pico-8 play session: no input (idle), after a click and taps of 🅾, ❎, 🅾+❎, 🅾 in the second before t = 0

[t = 1 s] idle ~1s (no d-pad/buttons)
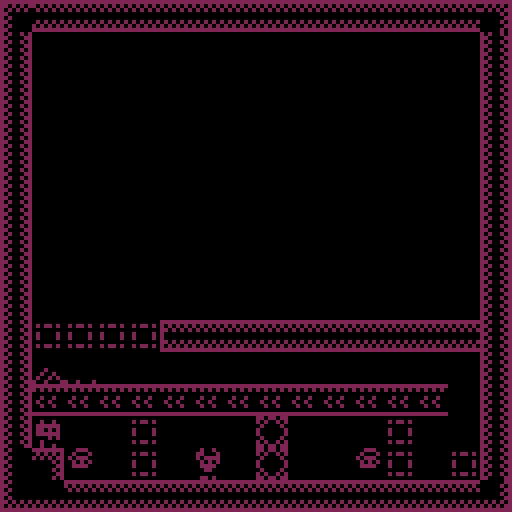

pico-8 cartridge
version 18
__lua__

string=""
mapString = "68,101,72,72,72,72,72,72,72,72,72,72,72,72,72,71,76,0,0,0,0,0,0,0,0,0,0,0,0,0,0,76,76,0,0,0,0,0,0,0,0,0,0,0,0,16,0,76,76,0,0,0,0,0,0,0,0,0,0,0,0,0,0,76,76,0,0,0,0,0,0,0,0,0,0,0,0,0,0,76,76,0,0,0,0,0,0,0,0,0,0,0,0,0,0,76,76,0,0,0,0,0,0,0,0,0,0,0,0,0,0,76,76,0,0,0,0,0,0,0,0,0,0,0,0,0,0,76,76,0,0,0,0,0,0,0,0,0,0,0,0,0,0,76,76,0,0,0,0,0,0,0,0,0,0,0,0,0,0,76,76,0,0,0,0,0,0,0,0,0,0,0,0,0,0,76,76,0,0,0,0,0,0,0,0,0,0,0,0,0,0,76,76,0,0,0,0,0,0,0,0,0,0,12,0,0,0,76,76,0,0,0,0,0,0,0,0,0,0,0,0,0,0,76,76,0,0,0,0,0,0,0,0,0,0,0,0,0,0,76,69,72,72,72,72,72,72,72,72,72,72,72,72,72,72,70,"




actualMap={}
function code()
	cartdata("map")
	for x=0,15 do
		for y=0,15 do
			string = string..mget(x,y)..","
		end
	end
	--add(string,12)
	--printh(tostr(string))
	printh(string)
end




function decode()
	while #mapString > 0 do	
		local firstToken=sub(mapString,1,1)
		local cut = 2
		if (firstToken!=",") then
			local workString = sub(mapString,2)
			local secondToken = sub(workString,1,1)
			if (secondToken!=",") then
				local workString = sub(mapString,3)
				local thirdToken = sub(workString,1,1)
				if (thirdToken!=",") then
					local actualToken = firstToken..secondToken..thirdToken
					add(actualMap,actualToken)
					cut = 4
				else
					local actualToken = firstToken..secondToken
					add(actualMap,actualToken)
					cut = 3
				end
			else
				add(actualMap,firstToken)
				cut = 2
			end
		end
		mapString=sub(mapString,cut)
	end
	x = 0
	y = 0
	for id in all(actualMap) do
		mset(y,x,id)
		x += 1
		if (x > 15) then
			x = 0
			y +=1
		end
	end
end

function _init()
	code()
end

function _draw()
	cls()
	map()
end
__gfx__
00000000002266000222666000000000000000000000000000000000000000000000000000000000000000000000000000000000000000000000000000000000
00000000020000602000000600000000000000000000000000000000000000000000000000000000000000000000000000200200000000000000000000200200
00700700200260062020060600000000000000000000000000000000000000000000000000000000000000000000000002222220002002000020020002222220
00077000202000062002600600000000000000000000000000000000000000000000000000000000000000000000000002202020022222200222222002202020
00077000202000062002600600000000000000000000000000000000000000000000000000000000000200000000000002222220022020200220202002222220
00700700200260062020060600000000000000000000000000000000000000000000000000000000002002000000000000002020022222200222222000002020
00000000020000602000000600000000000000000000000000000000000000000000000000000000020020200000000000000000000020200000202000000000
00000000002266000222666000000000000000000000000000000000000000000000000000000000200200022002000200000000000000000000000000000000
00000000000000000000000000000000000000000000000000000000000000000000000000000000000000000000000000000000000000000000000000000000
00200200002002000000000000000000000000000000000000000000000000000000000000000000000000000000000000000000000000000000000000000000
02222220022222200000000000000000000000000000000000000000000000000000000000000000000000000000000000060600000606000000000000060600
02202020022020200000000000000000000000000000000000000000000000000000000000000000000000000000000000000000000000000000000000000000
02222220022222200000000000000000000000000000000000000000000000000000000000000000000000000006000000000000000000000000000000000000
00002020000020200000000000000000000000000000000000000000000000000000000000000000000000000060060000000000000000000000000000000000
00200000000200000000000000000000000000000000000000000000000000000000000000000000000000000600606000000000000000000000000000000000
00200200000220000000000000000000000000000000000000000000000000000000000000000000600600066006000600000000000000000000000000000000
00066600000666000000000000000000000000000000000000000000000000000000000000000000000000000000000000000000000000000000000000000000
00000000000000000000000000000000000000000000000000000000000000000000000000000000000000000000000000000000000000000000000000000000
00666660006666600000000000000000000000000000000000000000000000000000000000000000000000000000000000020200000202000000000000020200
00606060006060600000000000000000000000000000000000000000000000000000000000000000000000000000000000000000000000000000000000000000
00666660006666600000000000000000000000000000000000000000000000000000000000000000000000000000000000000000000000000000000000000000
00006600000066000000000000000000000000000000000000000000000000000000000000000000000000000000000000000000000000000000000000000000
00600000000600000000000000000000000000000000000000000000000000000000000000000000000000000000000000000000000000000000000000000000
00600600000660000000000000000000000000000000000000000000000000000000000000000000000000000000000000000000000000000000000000000000
00000000000000000000000000022000222000222220002222200022000000000000000000000000000000000000000000666600000000000000000000666600
00000000000000000000000000000000002222200022222020222220000000000000000000000000000000000000000000000000006666000066660000000000
00000000000000000002200000022000002000200000000002200022000000000000000000000000000000000000000000666600000000000000000000666600
00000000000000000000000000000000002020200000200000202020000000000000000000000000000000000000000006666660006666000066660006666660
00000000000220000002200000022000002020200000200000202020000000000000000000000000000000000000000006606060066666600666666006606060
00000000000000000000000000000000002020200000200002202022000000000000000000000000000000000000000006666660066060600660606006666660
00022000000220000002200000022000002000200000000020200020000000000000000000000000000000000000000006066060066666600666666006066060
00000000000000000000000000000000222222222222222222222222000000000000000000000000000000000000000000000000060660600606606000000000
22222222202000000000002200000000222222222222222200000022202000002020020222222222202002022222222222222222222222222222222222222222
02020202220000000000020200000000220202020202020200000202220000002200002222000022220000222020202020202020202020222020202020202020
20202020202000000000002200000000202020202020202200000022202000002020020220200202202002022202020202020202020202020000000000000000
00000000220000000000020200000000220000000000020200000202220000002200002222000022220000222000000000000000000000020020020000200200
00000000202000000000002200000000202000000000002200000022202000002020020220200202202002022000000000000000000000020200200000020020
00000000220000000000020202020202220000000000020202020202220202022200002222000022220000222202020202020202020202020020020000200200
00000000202000000000002220202020202000000000002220202022202020202020020220200202202002022020202020202020202020220000000000000000
00000000220000000000020222222222220000000000020222222222222222222200002222000022222222222222222222222222222222222222222222222222
66666666606000000000006600000000666666666666666600000066606000006060060666666666606006066666666666666666666666666666666666666666
06060606660000000000060600000000660606060606060600000606660000006600006666000066660000666060606060606060606060666060606060606060
60606060606000000000006600000000606060606060606600000066606000006060060660600606606006066606060606060606060606060000000000000000
00000000660000000000060600000000660000000000060600000606660000006600006666000066660000666000000000000000000000060060060000600600
00000000606000000000006600000000606000000000006600000066606000006060060660600606606006066000000000000000000000060600600000060060
00000000660000000000060606060606660000000000060606060606660606066600006666000066660000666606060606060606060606060060060000600600
00000000606000000000006660606060606000000000006660606066606060606060060660600606606006066060606060606060606060660000000000000000
00000000660000000000060666666666660000000000060666666666666666666600006666000066666666666666666666666666666666666666666666666666
22022022000000002222222220000002000000002220002200000000000000000000000000000000000000000000000000000000000000000000000000000000
20200202020220202000000200000000000000002022222000000000000000000000000000000000000000000000000000000000000000000000000000000000
02000020000000002020000200022000000000000220002200000000000000000000000000000000000000000000000000000000000000000000000000000000
20000002020000202020000220020202000000000020202000000000000000000000000000000000000000000000000000000000000000000000000000000000
20000002020000202020020220222202000000000020202000000000000000000000000000000000000000000000000000000000000000000000000000000000
02000020000000002020000200200200000000000220202200000000000000000000000000000000000000000000000000000000000000000000000000000000
20200202020220202020220200200200020020202020002000000000000000000000000000000000000000000000000000000000000000000000000000000000
22022022000000002020000220022002222222222222222200000000000000000000000000000000000000000000000000000000000000000000000000000000
00000000660660666666666660000006000000006660006600000000000000000000000000000000000000000000000000000000000000000000000000000000
06066060606006066000000600000000000000006066666000000000000000000000000000000000000000000000000000000000000000000000000000000000
00000000060000606060000600066000000000000660006600000000000000000000000000000000000000000000000000000000000000000000000000000000
06000060600000066060000660060606000000000060606000000000000000000000000000000000000000000000000000000000000000000000000000000000
06000060600000066060000660666606000600000060606000000000000000000000000000000000000000000000000000000000000000000000000000000000
00000000060000606060600600600600006006000660606600000000000000000000000000000000000000000000000000000000000000000000000000000000
06066060606006066060000600600600060060606060006000000000000000000000000000000000000000000000000000000000000000000000000000000000
00000000660660666060000660066006600600066666666600000000000000000000000000000000000000000000000000000000000000000000000000000000
00200200002002000020020000200200000000000000000000000000000000000000000000000000000000000000000000222000000000000000000000222000
02200020022000200220002002200020000000000000000000000000000000000000000000000000000000000000000000202000002220000022200000202000
02022220020222200202222002022220000000000000000000000000000000000000000000000000000000000000000000222000002020000020200000222000
00202020002020200020202000202020000000000000000000000000000000000000000000000000000000000000000000020000002220000022200000020000
00222200002222000022220000222200000000000000000000000000000000000000000000000000000000000000000000220000000200000002000000220000
00022000000220000002200000022000000000000000000000000000000000000000000000000000000000000000000000020000002200000022000000020000
00000000000000000000000000000000000000000000000000000000000000000000000000000000000000000000000000220000000200000002000000220000
00220200000220000020220000022000000000000000000000000000000000000000000000000000000000000000000000000000002200000022000000000000
00600600000000000000000000600600000000000000000000000000000000000000000000000000000000000000000000666000000000000000000000666000
06600060006006000060060006600060000000000000000000000000000000000000000000000000000000000000000000606000006060000000000000606000
06066660066000600660006006066660000000000000000000000000000000000000000000000000000000000000000000666000006660000000000000000000
00606060060666600606666000606060000000000000000000000000000000000000000000000000000000000000000000000000000600000006000000000000
00666600006060600060606000666600000000000000000000000000000000000000000000000000000000000000000000000000000600000066000000000000
00000000006666000066660000000000000000000000000000000000000000000000000000000000000000000000000000000000000000000006000000060000
00000000000000000000000000000000000000000000000000000000000000000000000000000000000000000000000000000000000000000006000000660000
00000000000000000000000000000000000000000000000000000000000000000000000000000000000000000000000000000000000000000000000000000000
00022200000000000000000000022200000000000000000000000000000000000000000000000000000000000000000000222000000000000022200000000000
00200020000222000002220000200020000000000000000000000000000000000000000000000000000000000000000000202000002020000020200000202000
02022200002000200020002002022200000000000000000000000000000000000000000000000000000000000000000000222000002220000022200000222000
00202020020222000202220000202020000000000000000000000000000000000000000000000000000000000000000000000000000200000000000000020000
00222200002020200020202000222200000000000000000000000000000000000000000000000000000000000000000000000000000200000000000000020000
00000000002222000022220000000000000000000000000000000000000000000000000000000000000000000000000000000000000000000000000000000000
00000000000000000000000000000000000000000000000000000000000000000000000000000000000000000000000000000000000000000000000000000000
00000000000000000000000000000000000000000000000000000000000000000000000000000000000000000000000000000000000000000000000000000000
00066600000666000006660000066600000000000000000000000000000000000000000000000000000000000000000000666000006660000066600000666000
00600060006000600060006000600060000000000000000000000000000000000000000000000000000000000000000000606000006060000060600000606000
06066600060666000606660006066600000000000000000000000000000000000000000000000000000000000000000000666000006660000066600000666000
00606060006060600060606000606060000000000000000000000000000000000000000000000000000000000000000000060000000600000006000000060000
00666600006666000066660000666600000000000000000000000000000000000000000000000000000000000000000000660000006600000066000000660000
00066000000660000006600000066000000000000000000000000000000000000000000000000000000000000000000000060000000600000006000000060000
00000000000000000000000000000000000000000000000000000000000000000000000000000000000000000000000000660000006600000066000000660000
00660600000660000060660000066000000000000000000000000000000000000000000000000000000000000000000000000000000000000000000000000000
__gff__
0000000000000000000000000000000000000000000000000000000000000000000000000000000000000000000000000000000003030000000000000000000001010101010101010101010101010101010101010101010101010101010101010100000100030100000000000000000000010001000300000000000000000000
0000000000000000000000000000000000000000000000000000000000000000000000000000000000000000000000000000000000000000000000000000000000000000000000000000000000000000000000000000000000000000000000000000000000000000000000000000000000000000000000000000000000000000
__map__
444c4c4c4c4c4c4c4c4c4c4c4c4c4c4500000000000000000000000000000000000000000000000000000000000000000000000000000000000000000000000000000000000000000000000000000000000000000000000000000000000000000000000000000000000000000000000000000000000000000000000000000000
4800000000000000000000000000004800000000000000000000000000000000000000000000000000000000000000000000000000000000000000000000000000000000000000000000000000000000000000000000000000000000000000000000000000000000000000000000000000000000000000000000000000000000
4800000000000000000000000000004800000000000000000000000000000000000000000000000000000000000000000000000000000000000000000000000000000000000000000000000000000000000000000000000000000000000000000000000000000000000000000000000000000000000000000000000000000000
4800000000000000000000000000004800000000000000000000000000000000000000000000000000000000000000000000000000000000000000000000000000000000000000000000000000000000000000000000000000000000000000000000000000000000000000000000000000000000000000000000000000000000
4800000000000000000000000000004800000000000000000000000000000000000000000000000000000000000000000000000000000000000000000000000000000000000000000000000000000000000000000000000000000000000000000000000000000000000000000000000000000000000000000000000000000000
4800000000000000000000000000004800000000000000000000000000000000000000000000000000000000000000000000000000000000000000000000000000000000000000000000000000000000000000000000000000000000000000000000000000000000000000000000000000000000000000000000000000000000
4800000000000000000000000000004800000000000000000000000000000000000000000000000000000000000000000000000000000000000000000000000000000000000000000000000000000000000000000000000000000000000000000000000000000000000000000000000000000000000000000000000000000000
4800000000000000000000000000004800000000000000000000000000000000000000000000000000000000000000000000000000000000000000000000000000000000000000000000000000000000000000000000000000000000000000000000000000000000000000000000000000000000000000000000000000000000
4800000000000000000000000000004800000000000000000000000000000000000000000000000000000000000000000000000000000000000000000000000000000000000000000000000000000000000000000000000000000000000000000000000000000000000000000000000000000000000000000000000000000000
4800000000000000000000000000004800000000000000000000000000000000000000000000000000000000000000000000000000000000000000000000000000000000000000000000000000000000000000000000000000000000000000000000000000000000000000000000000000000000000000000000000000000000
48616161614b4c4c4c4c4c4c4c4c4c4800000000000000000000000000000000000000000000000000000000000000000000000000000000000000000000000000000000000000000000000000000000000000000000000000000000000000000000000000000000000000000000000000000000000000000000000000000000
480a0b0000000000000000000000004800000000000000000000000000000000000000000000000000000000000000000000000000000000000000000000000000000000000000000000000000000000000000000000000000000000000000000000000000000000000000000000000000000000000000000000000000000000
484e4e4e4e4e4e4e4e4e4e4e4e4e004800000000000000000000000000000000000000000000000000000000000000000000000000000000000000000000000000000000000000000000000000000000000000000000000000000000000000000000000000000000000000000000000000000000000000000000000000000000
4810000061000000600000006100004800000000000000000000000000000000000000000000000000000000000000000000000000000000000000000000000000000000000000000000000000000000000000000000000000000000000000000000000000000000000000000000000000000000000000000000000000000000
4145a00061008000600000a06100614800000000000000000000000000000000000000000000000000000000000000000000000000000000000000000000000000000000000000000000000000000000000000000000000000000000000000000000000000000000000000000000000000000000000000000000000000000000
47434c4c4c4c4c4c4c4c4c4c4c4c4c4600000000000000000000000000000000000000000000000000000000000000000000000000000000000000000000000000000000000000000000000000000000000000000000000000000000000000000000000000000000000000000000000000000000000000000000000000000000
